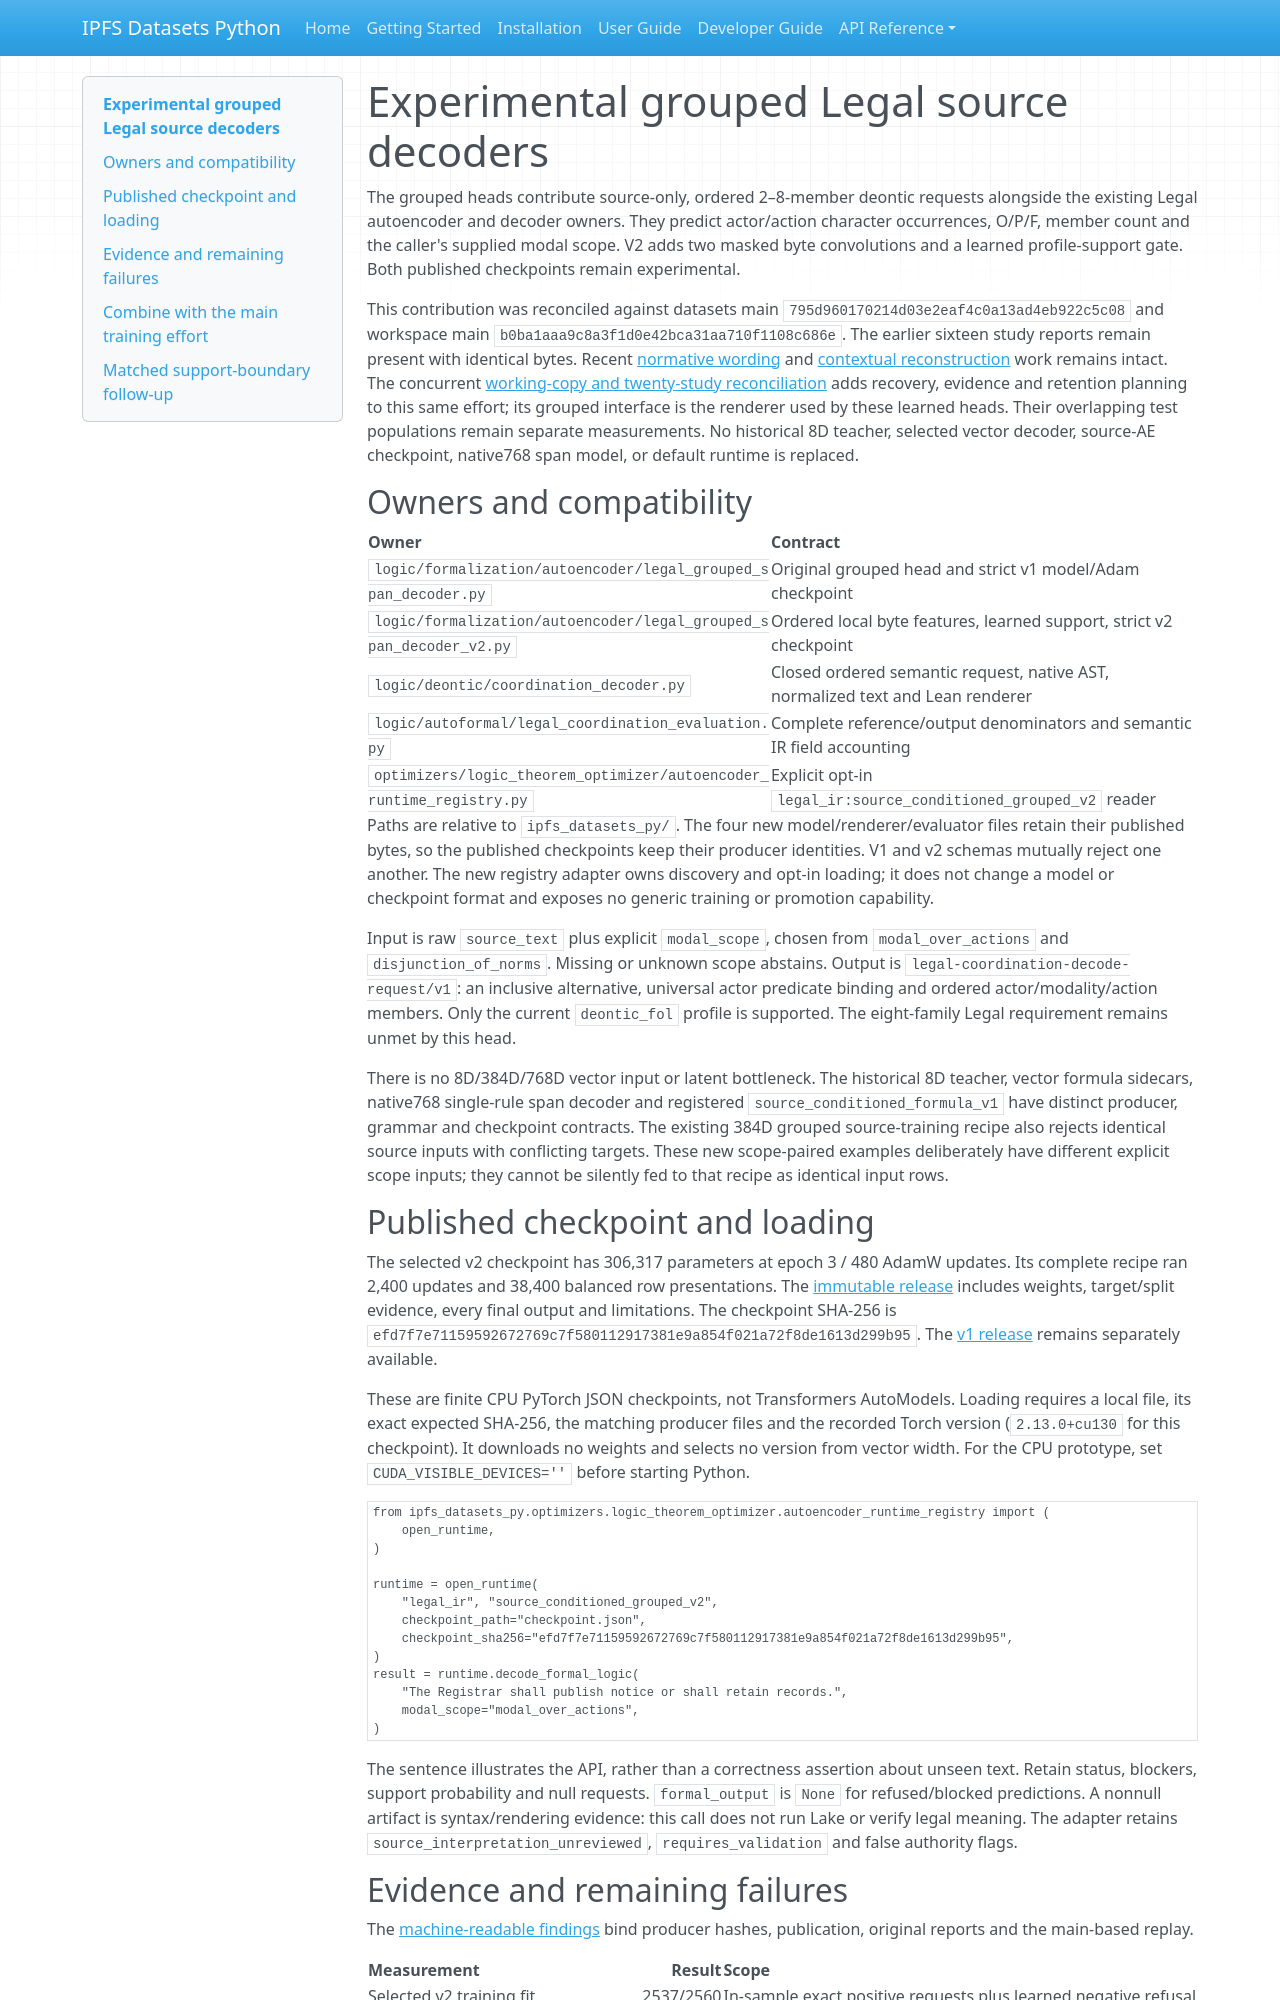

repository: endomorphosis/ipfs_datasets_py · page: autoencoders/grouped_legal_decoders/index.html · generator: mkdocs

# Experimental grouped Legal source decoders

The grouped heads contribute source-only, ordered 2–8-member deontic requests
alongside the existing Legal autoencoder and decoder owners. They predict
actor/action character occurrences, O/P/F, member count and the caller's supplied
modal scope. V2 adds two masked byte convolutions and a learned profile-support
gate. Both published checkpoints remain experimental.

This contribution was reconciled against datasets main
`795d960170214d03e2eaf4c0a13ad4eb922c5c08` and workspace main
`b0ba1aaa9c8a3f1d0e42bca31aa710f1108c686e`. The earlier sixteen study reports
remain present with identical bytes. Recent
[normative wording](normative_wording_training.md) and
[contextual reconstruction](contextual_legal_reconstruction_runtime.md) work
remains intact. The concurrent [working-copy and twenty-study reconciliation](progress_reconciliation_20261006.md)
adds recovery, evidence and retention planning to this same effort; its grouped
interface is the renderer used by these learned heads. Their overlapping test
populations remain separate measurements. No historical 8D teacher, selected vector decoder, source-AE
checkpoint, native768 span model, or default runtime is replaced.

## Owners and compatibility

| Owner | Contract |
| --- | --- |
| `logic/formalization/autoencoder/legal_grouped_span_decoder.py` | Original grouped head and strict v1 model/Adam checkpoint |
| `logic/formalization/autoencoder/legal_grouped_span_decoder_v2.py` | Ordered local byte features, learned support, strict v2 checkpoint |
| `logic/deontic/coordination_decoder.py` | Closed ordered semantic request, native AST, normalized text and Lean renderer |
| `logic/autoformal/legal_coordination_evaluation.py` | Complete reference/output denominators and semantic IR field accounting |
| `optimizers/logic_theorem_optimizer/autoencoder_runtime_registry.py` | Explicit opt-in `legal_ir:source_conditioned_grouped_v2` reader |

Paths are relative to `ipfs_datasets_py/`. The four new model/renderer/evaluator
files retain their published bytes, so the published checkpoints keep their
producer identities. V1 and v2 schemas mutually reject one another. The new
registry adapter owns discovery and opt-in loading; it does not change a model
or checkpoint format and exposes no generic training or promotion capability.

Input is raw `source_text` plus explicit `modal_scope`, chosen from
`modal_over_actions` and `disjunction_of_norms`. Missing or unknown scope abstains.
Output is `legal-coordination-decode-request/v1`: an inclusive alternative,
universal actor predicate binding and ordered actor/modality/action members.
Only the current `deontic_fol` profile is supported. The eight-family Legal
requirement remains unmet by this head.

There is no 8D/384D/768D vector input or latent bottleneck. The historical 8D
teacher, vector formula sidecars, native768 single-rule span decoder and
registered `source_conditioned_formula_v1` have distinct producer, grammar and
checkpoint contracts. The existing 384D grouped source-training recipe also
rejects identical source inputs with conflicting targets. These new scope-paired
examples deliberately have different explicit scope inputs; they cannot be
silently fed to that recipe as identical input rows.

## Published checkpoint and loading

The selected v2 checkpoint has 306,317 parameters at epoch 3 / 480 AdamW updates.
Its complete recipe ran 2,400 updates and 38,400 balanced row presentations. The
[immutable release](https://huggingface.co/Publicus/legal-ir-autoencoder/tree/726386d3cb0ef068f275d4ded97fef71fdfeebf0/experiments/grouped-span-head-v2-20261006/run-02)
includes weights, target/split evidence, every final output and limitations.
The checkpoint SHA-256 is
`efd7f7e71159592672769c7f580112917381e9a854f021a72f8de1613d299b95`.
The [v1 release](https://huggingface.co/Publicus/legal-ir-autoencoder/tree/80087f53b1dff4811623079dd7d642347d6232bb/experiments/grouped-span-head-20261006/run-03)
remains separately available.

These are finite CPU PyTorch JSON checkpoints, not Transformers AutoModels.
Loading requires a local file, its exact expected SHA-256, the matching producer
files and the recorded Torch version (`2.13.0+cu130` for this checkpoint). It
downloads no weights and selects no version from vector width. For the CPU
prototype, set `CUDA_VISIBLE_DEVICES=''` before starting Python.

```python
from ipfs_datasets_py.optimizers.logic_theorem_optimizer.autoencoder_runtime_registry import (
    open_runtime,
)

runtime = open_runtime(
    "legal_ir", "source_conditioned_grouped_v2",
    checkpoint_path="checkpoint.json",
    checkpoint_sha256="efd7f7e71159592672769c7f580112917381e9a854f021a72f8de1613d299b95",
)
result = runtime.decode_formal_logic(
    "The Registrar shall publish notice or shall retain records.",
    modal_scope="modal_over_actions",
)
```

The sentence illustrates the API, rather than a correctness assertion about
unseen text. Retain status, blockers, support probability and null requests.
`formal_output` is `None` for refused/blocked predictions. A nonnull artifact is
syntax/rendering evidence: this call does not run Lake or verify legal meaning.
The adapter retains `source_interpretation_unreviewed`, `requires_validation`
and false authority flags.
